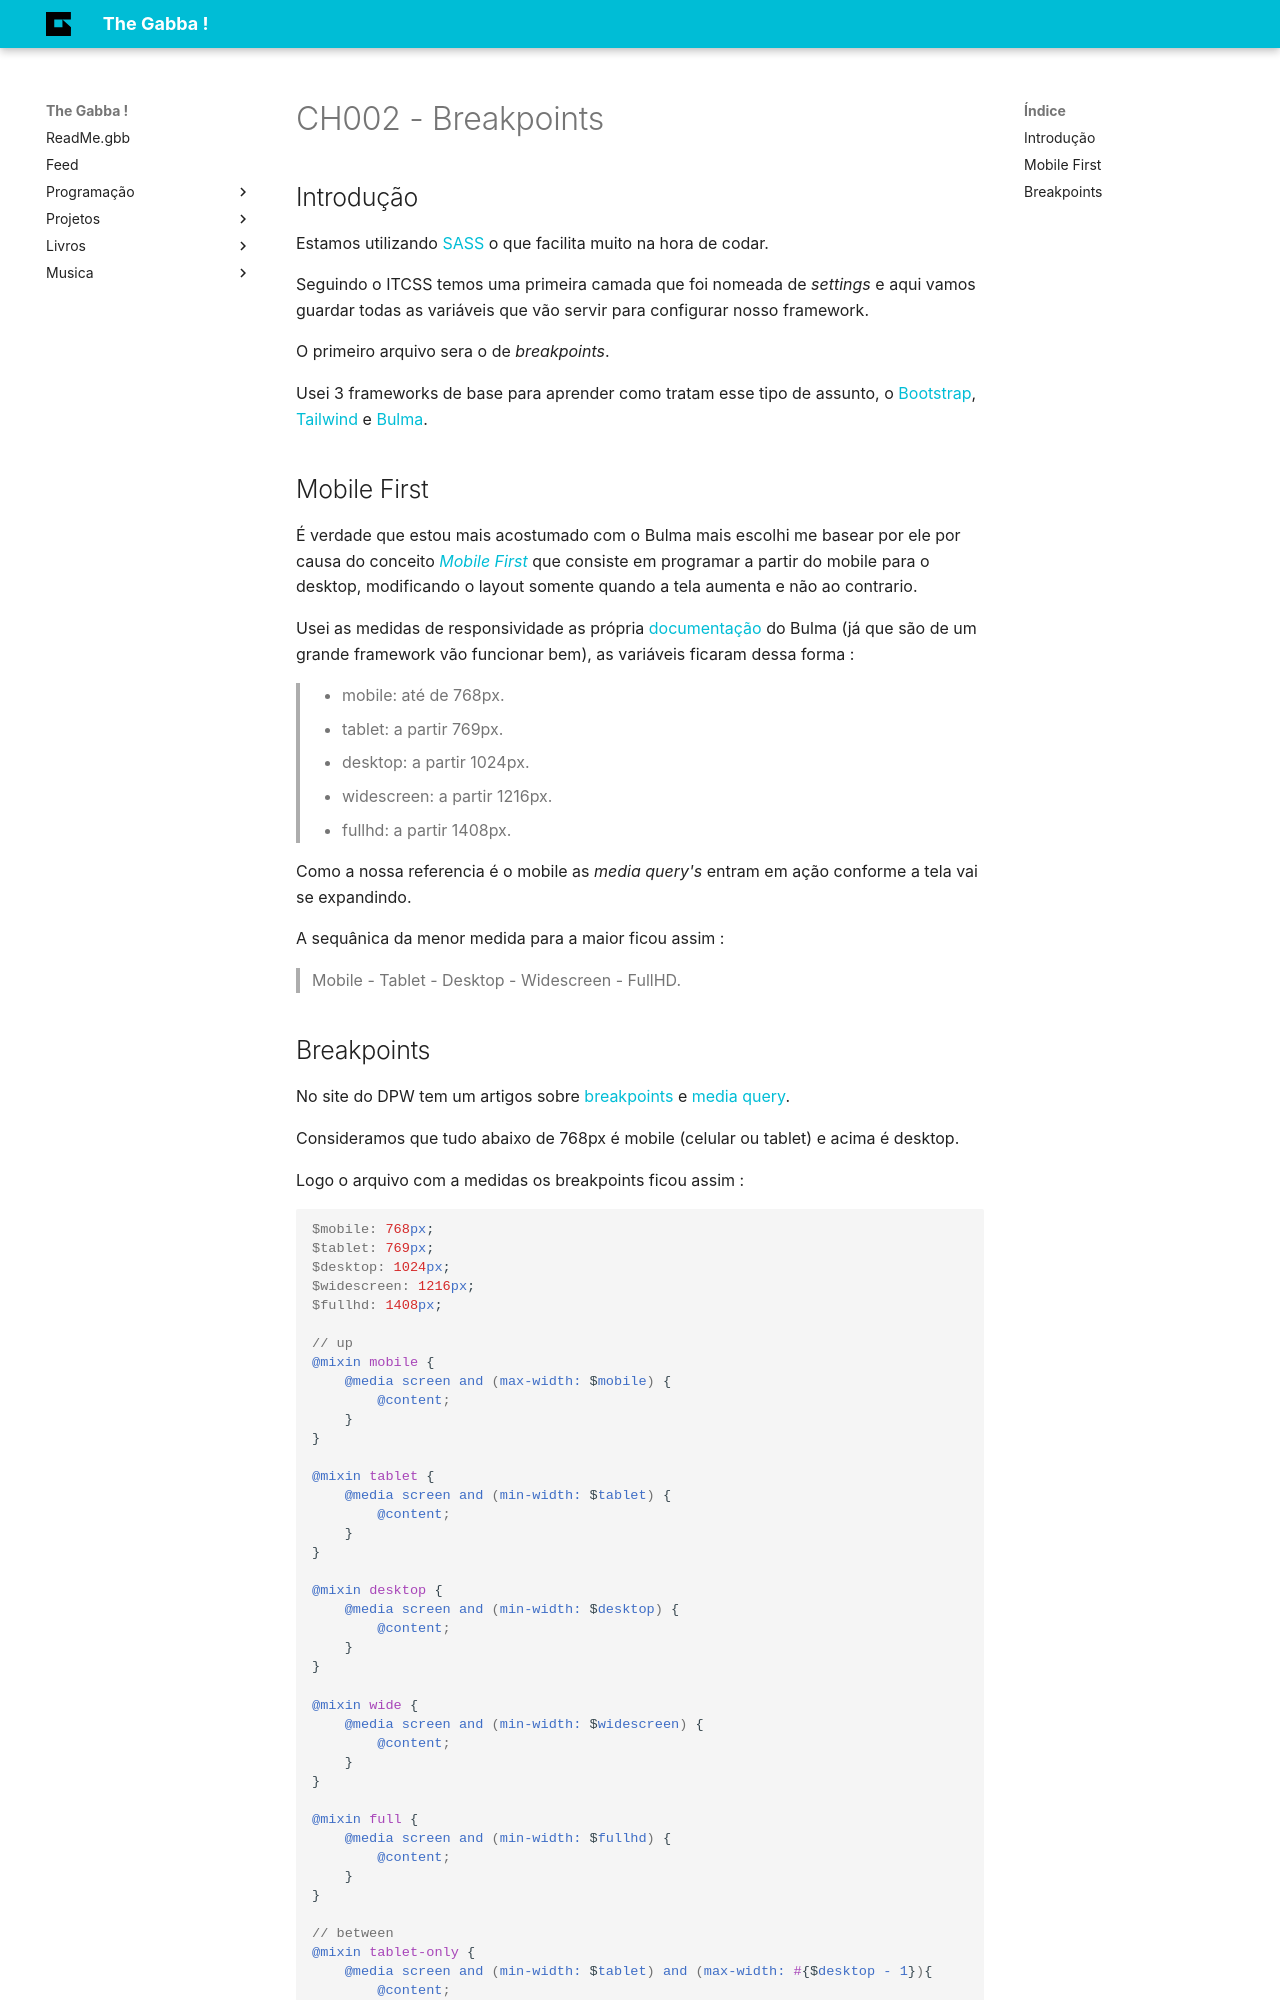

repository: GabbaMendonca/blog · page: projetos/chariza/CH002_breakpoints/index.html · generator: mkdocs

---
title: CH002 - Breakpoints
description: Settings - Pontos de interrupção e tamanho de tela.
---

## Introdução

Estamos utilizando [SASS](https://sass-lang.com){:target="_blank"} o que facilita muito na hora de codar.

Seguindo o ITCSS temos uma primeira camada que foi nomeada de _settings_ e aqui vamos guardar todas as variáveis que vão servir para configurar nosso framework.

O primeiro arquivo sera o de _breakpoints_.

Usei 3 frameworks de base para aprender como tratam esse tipo de assunto, o [Bootstrap](https://getbootstrap.com/docs/5.3/layout/breakpoints/){:target="_blank"}, [Tailwind](https://tailwindcss.com/docs/responsive-design){:target="_blank"} e [Bulma](https://bulma.io/documentation/overview/responsiveness/){:target="_blank"}.

## Mobile First

É verdade que estou mais acostumado com o Bulma mais escolhi me basear por ele por causa do conceito [_Mobile First_](https://desenvolvimentoparaweb.com/design/regras-web-design-responsivo/){:target="_blank"} que consiste em programar 
a partir do mobile para o desktop, modificando o layout somente quando a tela aumenta e não ao contrario.

Usei as medidas de responsividade as própria [documentação](https://bulma.io/documentation/overview/responsiveness/){:target='_blank'} do Bulma (já que são de um grande framework vão funcionar bem), as variáveis ficaram dessa forma :

> - mobile: até de 768px.
> - tablet: a partir 769px.
> - desktop: a partir 1024px.
> - widescreen: a partir 1216px.
> - fullhd: a partir 1408px.

Como a nossa referencia é o mobile as _media query's_ entram em ação conforme a tela vai se expandindo.

A sequânica da menor medida para a maior ficou assim : 

> Mobile - Tablet - Desktop - Widescreen - FullHD.
